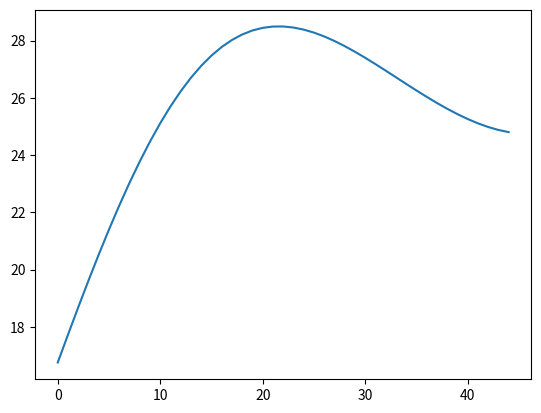

This chart was generated by the following Python code:
import numpy as np
import matplotlib.pyplot as plt

n = 80

# Survival probabilities
survprob = np.zeros(n+1)
survprob[1] = 0.99845
survprob[2] = 0.99839
survprob[3] = 0.99833
survprob[4] = 0.9983
survprob[5] = 0.99827
survprob[6] = 0.99826
survprob[7] = 0.99824
survprob[8] = 0.9982
survprob[9] = 0.99813
survprob[10] = 0.99804
survprob[11] = 0.99795
survprob[12] = 0.99785
survprob[13] = 0.99776
survprob[14] = 0.99766
survprob[15] = 0.99755
survprob[16] = 0.99743
survprob[17] = 0.9973
survprob[18] = 0.99718
survprob[19] = 0.99707
survprob[20] = 0.99696
survprob[21] = 0.99685
survprob[22] = 0.99672
survprob[23] = 0.99656
survprob[24] = 0.99635
survprob[25] = 0.9961
survprob[26] = 0.99579
survprob[27] = 0.99543
survprob[28] = 0.99504
survprob[29] = 0.99463
survprob[30] = 0.9942
survprob[31] = 0.9937
survprob[32] = 0.99311
survprob[33] = 0.99245
survprob[34] = 0.99172
survprob[35] = 0.99091
survprob[36] = 0.99005
survprob[37] = 0.98911
survprob[38] = 0.98803
survprob[39] = 0.9868
survprob[40] = 0.98545
survprob[41] = 0.98409
survprob[42] = 0.9827
survprob[43] = 0.98123
survprob[44] = 0.97961
survprob[45] = 0.97786
survprob[46] = 0.97603
survprob[47] = 0.97414
survprob[48] = 0.97207
survprob[49] = 0.9697
survprob[50] = 0.96699
survprob[51] = 0.96393
survprob[52] = 0.96055
survprob[53] = 0.9569
survprob[54] = 0.9531
survprob[55] = 0.94921
survprob[56] = 0.94508
survprob[57] = 0.94057
survprob[58] = 0.9357
survprob[59] = 0.93031
survprob[60] = 0.92424
survprob[61] = 0.91717
survprob[62] = 0.90922
survprob[63] = 0.90089
survprob[64] = 0.89282
survprob[65] = 0.88503
survprob[66] = 0.87622
survprob[67] = 0.86576
survprob[68] = 0.8544
survprob[69] = 0.8423
survprob[70] = 0.82942
survprob[71] = 0.8154
survprob[72] = 0.80002
survprob[73] = 0.78404
survprob[74] = 0.76842
survprob[75] = 0.75382
survprob[76] = 0.73996
survprob[77] = 0.72464
survprob[78] = 0.71057
survprob[79] = 0.6961
survprob[80] = 0.6809

# Fix indexing problem (fortran starts at 1, python at 0)
survprob = np.delete(survprob, [0])

# Labor income

# They assume its a polinomial of age. Here are the coefficients
a=-2.170042+2.700381
b1=0.16818
b2=-0.0323371/10
b3=0.0019704/100

t_start = 21
t_ret   = 65
y_avg = np.arange(t_start, t_ret+1,1)
y_avg = a + b1*y_avg + b2*(y_avg**2) + b3*(y_avg**3)
y_avg = np.exp(y_avg)

plt.plot(y_avg)
